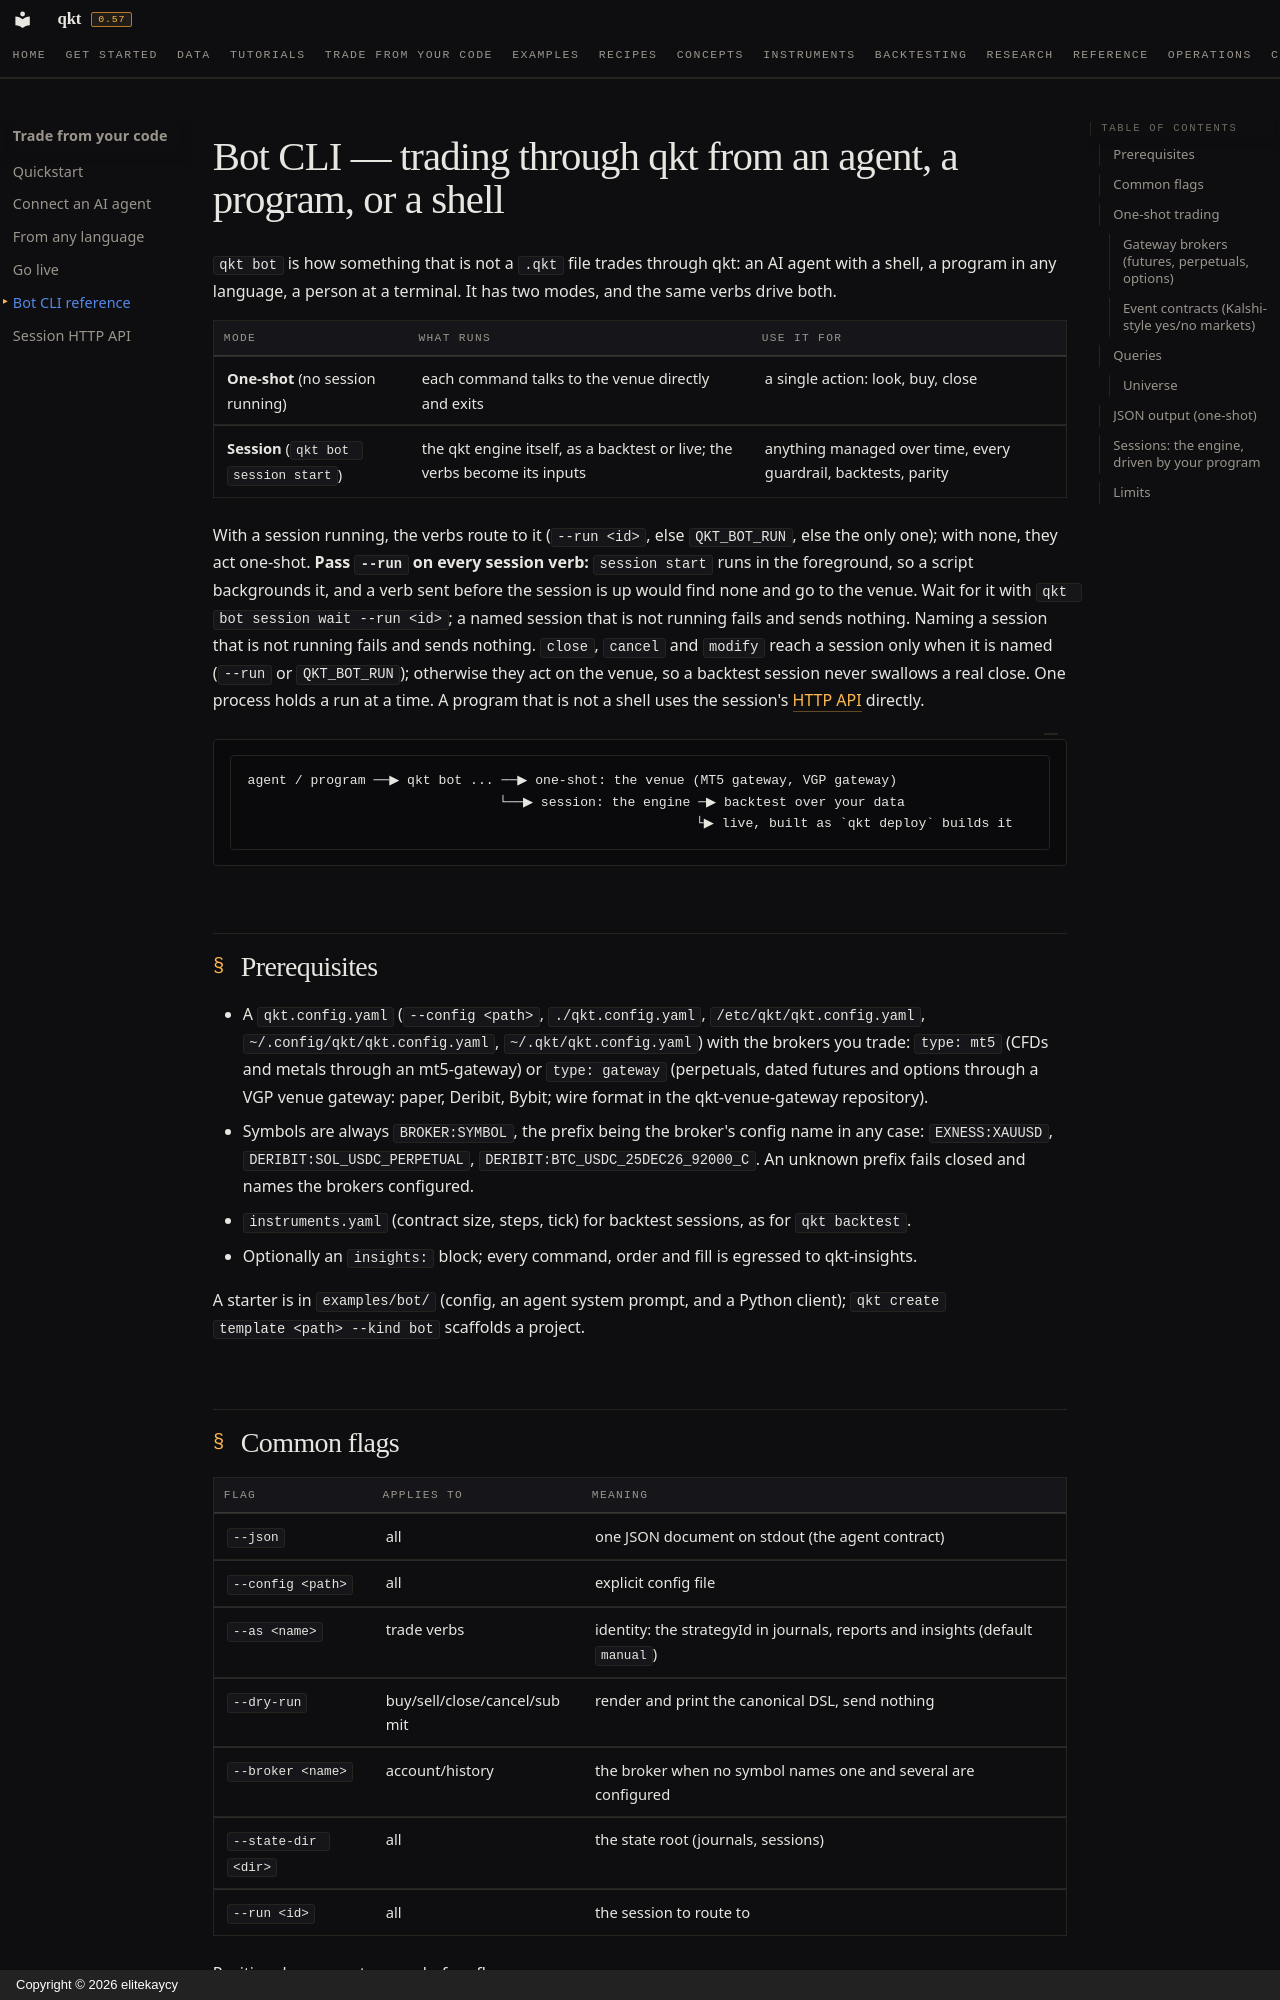

repository: elitekaycy/qkt · page: reference/bot-cli/index.html · generator: mkdocs · copyright: Copyright © 2026 elitekaycy

# Bot CLI — trading through qkt from an agent, a program, or a shell

`qkt bot` is how something that is not a `.qkt` file trades through qkt: an AI agent with a shell, a
program in any language, a person at a terminal. It has two modes, and the same verbs drive both.

| Mode | What runs | Use it for |
|---|---|---|
| **One-shot** (no session running) | each command talks to the venue directly and exits | a single action: look, buy, close |
| **Session** (`qkt bot session start`) | the qkt engine itself, as a backtest or live; the verbs become its inputs | anything managed over time, every guardrail, backtests, parity |

With a session running, the verbs route to it (`--run <id>`, else `QKT_BOT_RUN`, else the only one);
with none, they act one-shot. **Pass `--run` on every session verb:** `session start` runs in the foreground, so a
script backgrounds it, and a verb sent before the session is up would find none and go to the venue. Wait for it with
`qkt bot session wait --run <id>`; a named session that is not running fails and sends nothing. Naming a session that is not running fails and sends nothing. `close`,
`cancel` and `modify` reach a session only when it is named (`--run` or `QKT_BOT_RUN`); otherwise they act
on the venue, so a backtest session never swallows a real close. One process holds a run at a time. A program that is not a shell uses the session's
[HTTP API](bot-session-api.md) directly.

```
agent / program ──▶ qkt bot ... ──▶ one-shot: the venue (MT5 gateway, VGP gateway)
                                └──▶ session: the engine ─▶ backtest over your data
                                                         └▶ live, built as `qkt deploy` builds it
```

## Prerequisites

- A `qkt.config.yaml` (`--config <path>`, `./qkt.config.yaml`, `/etc/qkt/qkt.config.yaml`,
  `~/.config/qkt/qkt.config.yaml`, `~/.qkt/qkt.config.yaml`) with the brokers you trade: `type: mt5`
  (CFDs and metals through an mt5-gateway) or `type: gateway` (perpetuals, dated futures and options
  through a VGP venue gateway: paper, Deribit, Bybit; wire format in the qkt-venue-gateway repository).
- Symbols are always `BROKER:SYMBOL`, the prefix being the broker's config name in any case:
  `EXNESS:XAUUSD`, `DERIBIT:SOL_USDC_PERPETUAL`, `DERIBIT:BTC_USDC_25DEC26_92000_C`. An unknown prefix
  fails closed and names the brokers configured.
- `instruments.yaml` (contract size, steps, tick) for backtest sessions, as for `qkt backtest`.
- Optionally an `insights:` block; every command, order and fill is egressed to qkt-insights.

A starter is in `examples/bot/` (config, an agent system prompt, and a Python client); `qkt create
template <path> --kind bot` scaffolds a project.

## Common flags

| Flag | Applies to | Meaning |
|---|---|---|
| `--json` | all | one JSON document on stdout (the agent contract) |
| `--config <path>` | all | explicit config file |
| `--as <name>` | trade verbs | identity: the strategyId in journals, reports and insights (default `manual`) |
| `--dry-run` | buy/sell/close/cancel/submit | render and print the canonical DSL, send nothing |
| `--broker <name>` | account/history | the broker when no symbol names one and several are configured |
| `--state-dir <dir>` | all | the state root (journals, sessions) |
| `--run <id>` | all | the session to route to |

Positional arguments come before flags.
